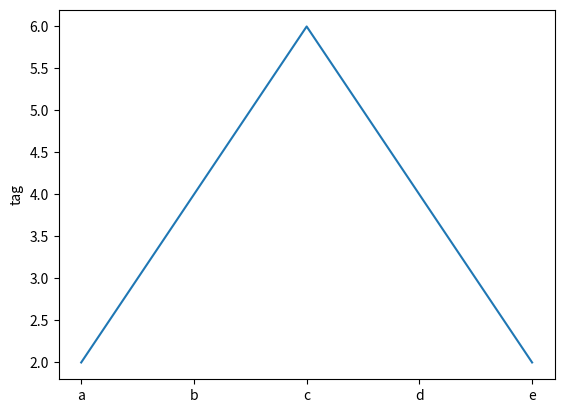

The script that saved this image:
import collections, itertools
import matplotlib as mpl
mpl.use('Agg')
import matplotlib.pyplot as plt


a_dic = {'file1':["a","b","c"], 'file2':["b","c","d"], 'file3':["c","d","e"]}
result = dict(collections.Counter(itertools.chain.from_iterable(a_dic.values())))

b_dic = {'file1':["a","b","c"], 'file2':["b","c","d"], 'file3':["c","d","e"]}
result2 = dict(collections.Counter(itertools.chain.from_iterable(b_dic.values())))



result_fin = {}
for i in result.keys():
	if i not in result_fin: 
		result_fin[i]=0
	if i in result:
		result_fin[i]+=result[i]

for i in result2.keys():
	if i not in result_fin: 
		result_fin[i]=0
	if i in result2:
		result_fin[i]+=result2[i]


print(result_fin)
lst = list(result_fin.keys())
plt.plot(lst, [result_fin[lst[i]] for i in range(5)])
plt.ylabel('tag')
plt.savefig('dic_stat.jpg')